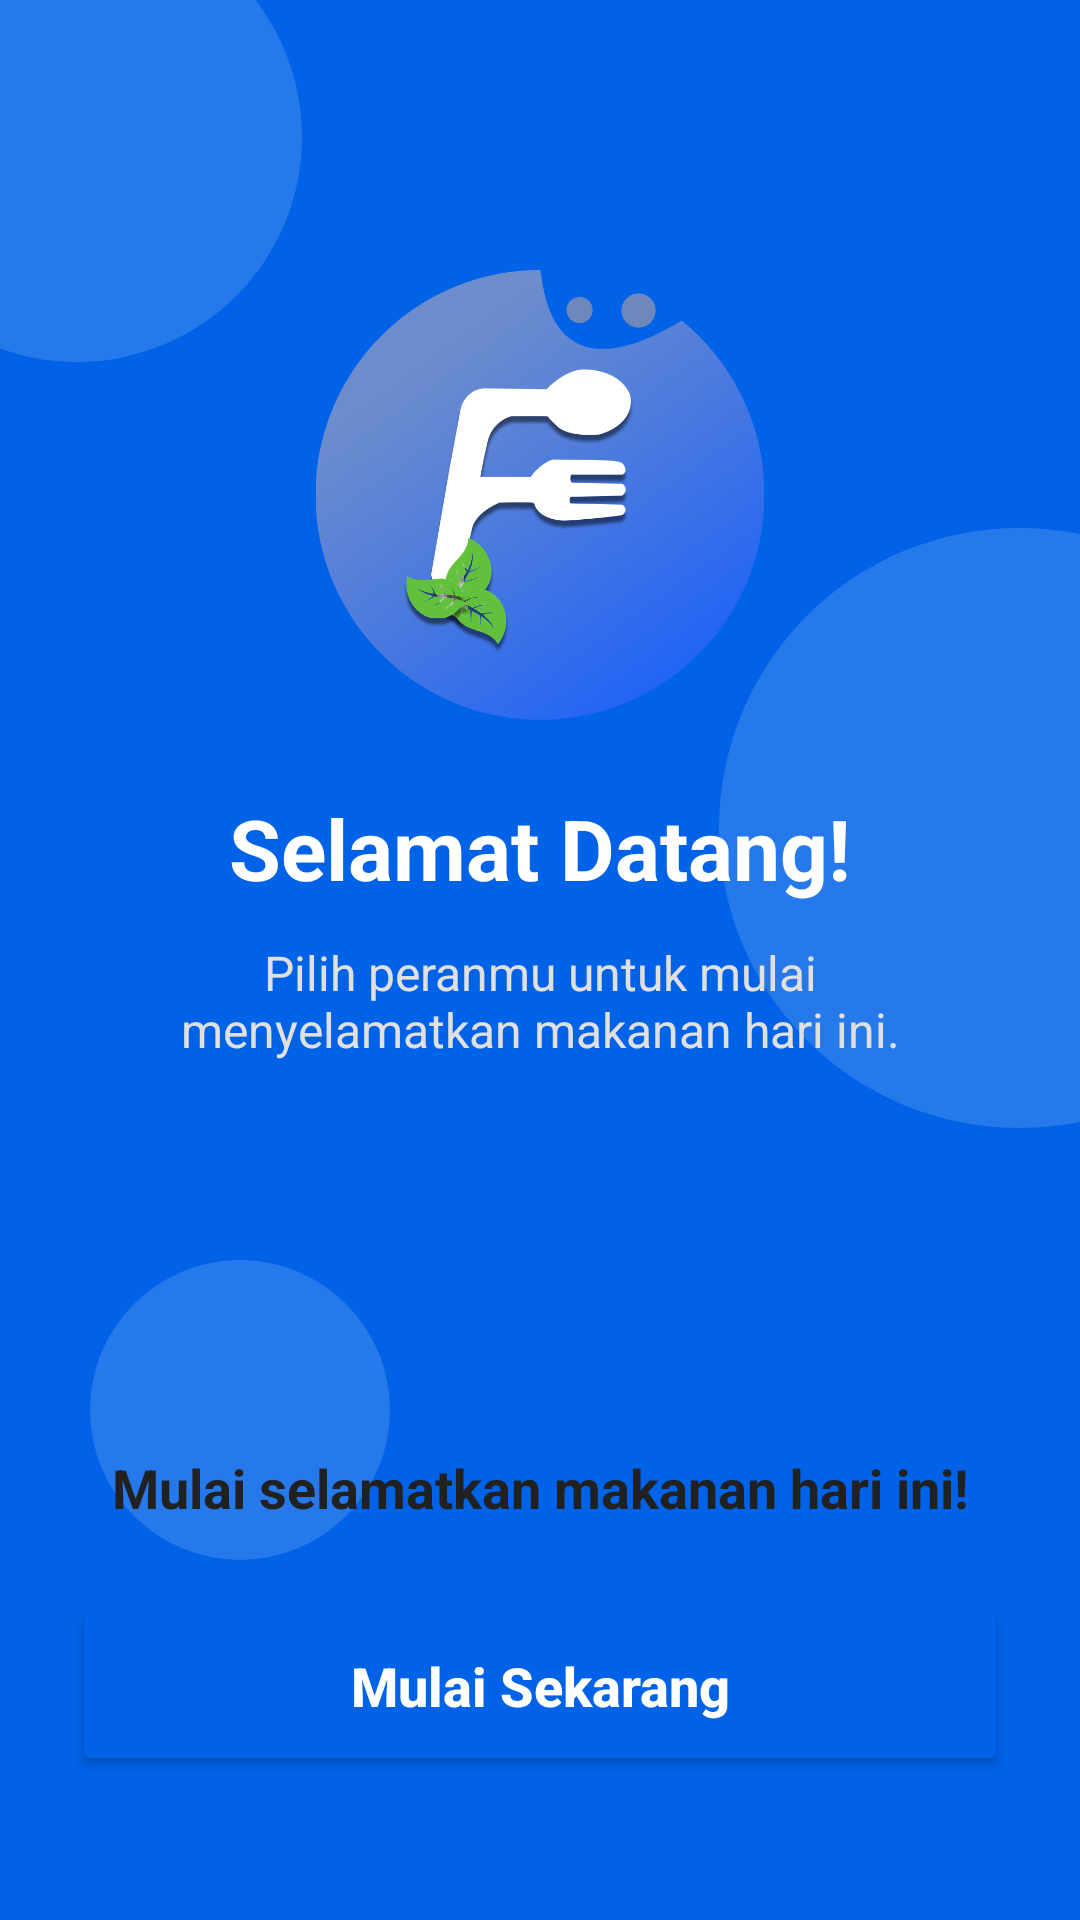

Produce the Android XML layout that renders to this screen, including the resource entries it uses.
<!-- AndroidManifest.xml: application theme Theme.FafaBite -->
<!-- res/layout/activity_landing.xml -->
<?xml version="1.0" encoding="utf-8"?>
<androidx.constraintlayout.widget.ConstraintLayout
    xmlns:android="http://schemas.android.com/apk/res/android"
    xmlns:app="http://schemas.android.com/apk/res-auto"
    android:layout_width="match_parent"
    android:layout_height="match_parent"
    android:background="@color/fafa_blue_primary"> 

    
    
    
    
    <View
        android:layout_width="150dp"
        android:layout_height="150dp"
        android:layout_marginStart="-50dp"
        android:layout_marginTop="-30dp"
        android:background="@drawable/bg_circle_glass"
        app:layout_constraintStart_toStartOf="parent"
        app:layout_constraintTop_toTopOf="parent" />

    
    <View
        android:layout_width="200dp"
        android:layout_height="200dp"
        android:layout_marginEnd="-80dp"
        android:background="@drawable/bg_circle_glass"
        app:layout_constraintBottom_toBottomOf="parent"
        app:layout_constraintEnd_toEndOf="parent"
        app:layout_constraintTop_toTopOf="parent"
        app:layout_constraintVertical_bias="0.4" />

    
    <View
        android:layout_width="100dp"
        android:layout_height="100dp"
        android:layout_marginStart="30dp"
        android:layout_marginBottom="120dp"
        android:background="@drawable/bg_circle_glass"
        app:layout_constraintBottom_toBottomOf="parent"
        app:layout_constraintStart_toStartOf="parent" />

    
    
    
    <LinearLayout
        android:layout_width="match_parent"
        android:layout_height="wrap_content"
        android:gravity="center"
        android:orientation="vertical"
        android:paddingHorizontal="32dp"
        app:layout_constraintBottom_toTopOf="@id/layoutButtons"
        app:layout_constraintTop_toTopOf="parent">

        
        <ImageView
            android:layout_width="150dp"
            android:layout_height="150dp"
            android:layout_marginBottom="24dp"
            android:src="@drawable/logo_fafabite"
            />

        <TextView
            android:layout_width="wrap_content"
            android:layout_height="wrap_content"
            android:text="Selamat Datang!"
            android:textColor="@color/white"
            android:textSize="28sp"
            android:textStyle="bold" />

        <TextView
            android:layout_width="wrap_content"
            android:layout_height="wrap_content"
            android:layout_marginTop="12dp"
            android:text="Pilih peranmu untuk mulai menyelamatkan makanan hari ini."
            android:textAlignment="center"
            android:textColor="#E0E0E0"
            android:textSize="16sp" />
    </LinearLayout>

    
    
    
    <LinearLayout
        android:id="@+id/layoutButtons"
        android:layout_width="match_parent"
        android:layout_height="wrap_content"
        android:background="@drawable/bg_top_rounded_white"
        android:orientation="vertical"
        android:paddingHorizontal="24dp"
        android:paddingTop="40dp"
        android:paddingBottom="48dp"
        app:layout_constraintBottom_toBottomOf="parent">

        <TextView
            android:layout_width="match_parent"
            android:layout_height="wrap_content"
            android:layout_marginBottom="24dp"
            android:text="Mulai selamatkan makanan hari ini!"
            android:textAlignment="center"
            android:textColor="@color/text_dark"
            android:textSize="18sp"
            android:textStyle="bold" />

        
        <Button
            android:id="@+id/btnMulaiSekarang"
            android:layout_width="match_parent"
            android:layout_height="60dp"
            android:backgroundTint="@color/fafa_blue_primary"
            android:text="Mulai Sekarang"
            android:textAllCaps="false"
            android:textColor="@color/white"
            android:textSize="18sp"
            android:textStyle="bold"
            app:cornerRadius="30dp" />

    </LinearLayout>

</androidx.constraintlayout.widget.ConstraintLayout>
<!-- resources referenced by this layout -->
<resources>
  <color name="fafa_blue_primary">#0062E6</color>
  <color name="text_dark">#212121</color>
  <color name="white">#FFFFFFFF</color>
  <!-- drawable bg_circle_glass (drawable) -->
  <?xml version="1.0" encoding="utf-8"?>
  <shape xmlns:android="http://schemas.android.com/apk/res/android"
      android:shape="oval">
      
      <solid android:color="#26FFFFFF" />
  </shape>
  <!-- drawable logo_fafabite: png bitmap (drawable, 470447 bytes) -->
  <style name="Theme.FafaBite" parent="Theme.MaterialComponents.Light.NoActionBar">
          
          <item name="colorPrimary">@color/fafa_blue_primary</item>
          <item name="colorPrimaryVariant">#004BBA</item> 
          <item name="colorOnPrimary">@color/white</item>
  
          
          <item name="colorSecondary">@color/fafa_blue_primary</item>
          <item name="colorSecondaryVariant">#004BBA</item>
          <item name="colorOnSecondary">@color/white</item>
  
          
          <item name="android:statusBarColor">?attr/colorPrimaryVariant</item>
      </style>
</resources>
